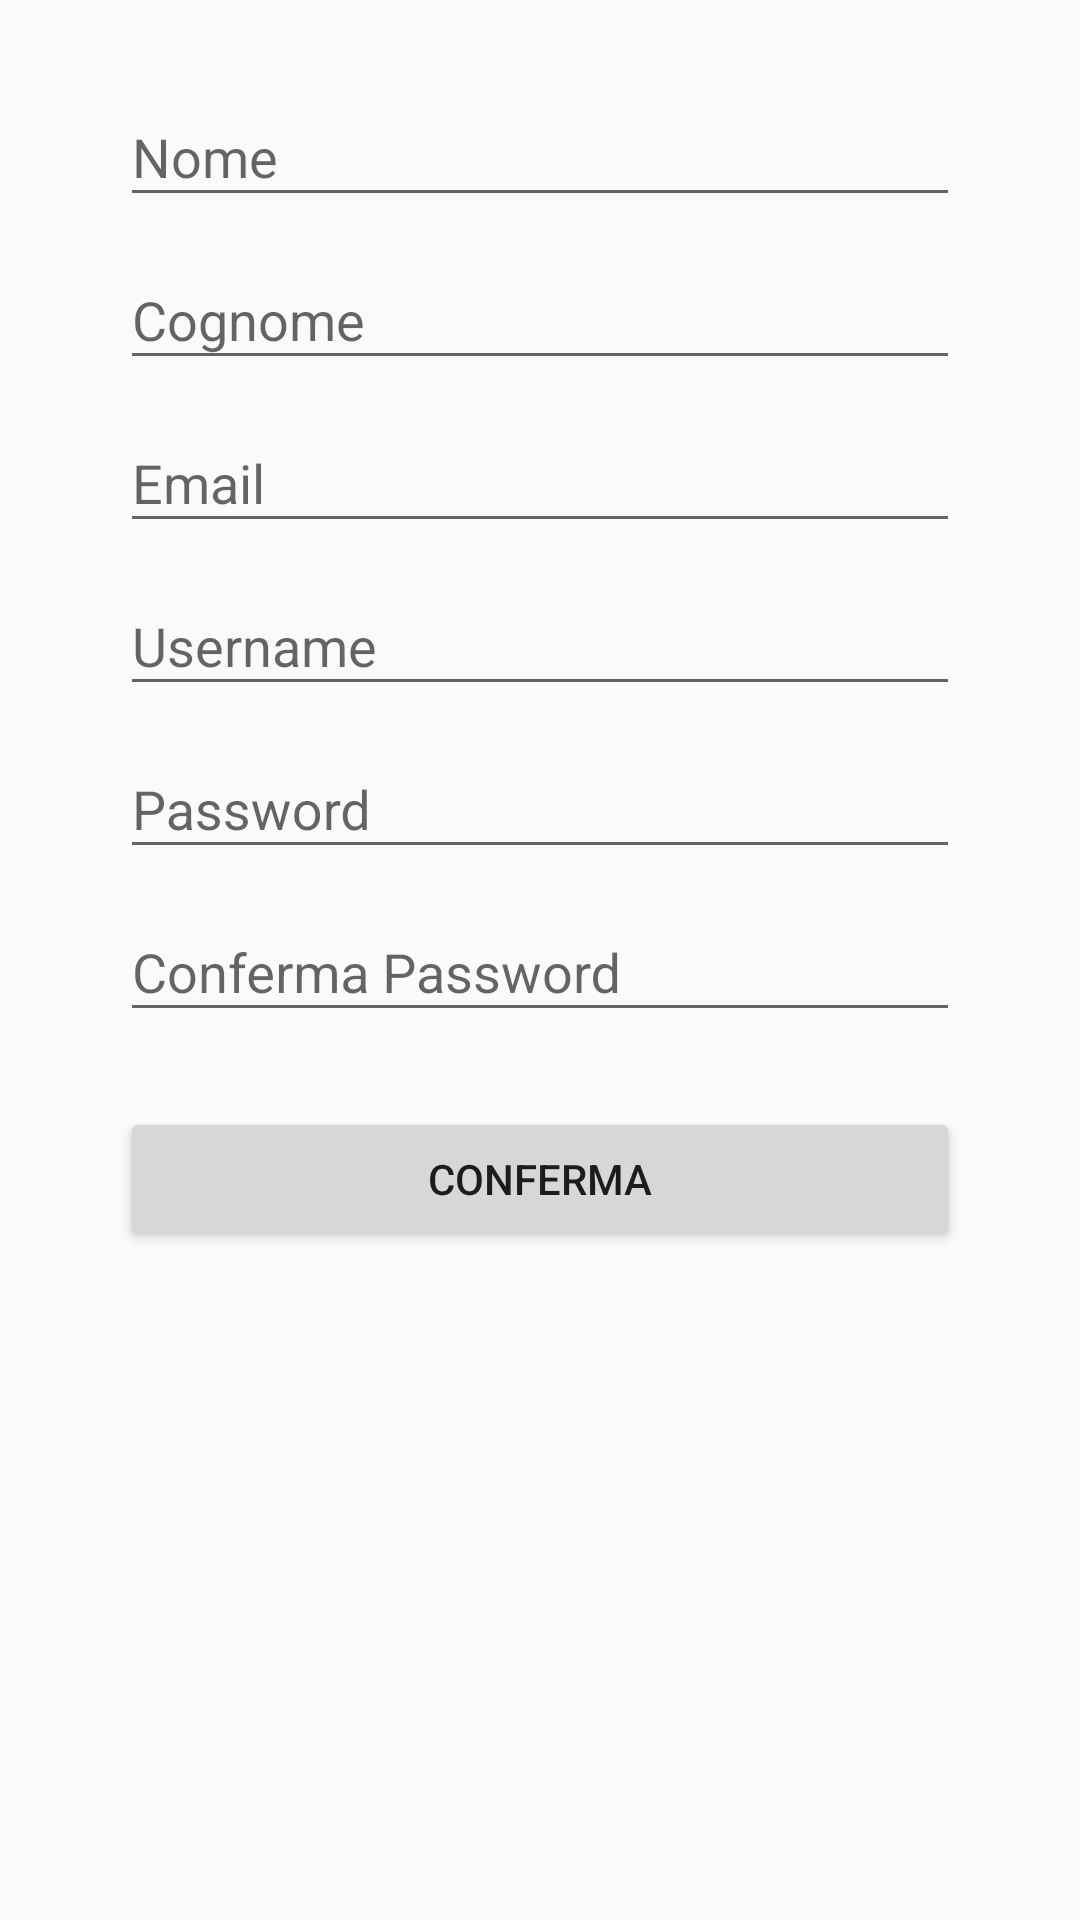

Here is an Android app screen rendered from its layout file. Give the layout XML and the strings, colors and styles it references.
<!-- AndroidManifest.xml: activity theme AppTheme.NoActionBar -->
<!-- res/layout/activity_register.xml -->
<?xml version="1.0" encoding="utf-8"?>
<LinearLayout xmlns:android="http://schemas.android.com/apk/res/android"
    android:layout_width="match_parent"
    android:layout_height="match_parent"
    android:orientation="vertical"
    android:paddingLeft="40dp"
    android:paddingRight="40dp">

    
    <android.support.design.widget.TextInputLayout
        android:layout_width="match_parent"
        android:layout_height="wrap_content"
        android:layout_marginBottom="1dp"
        android:layout_marginTop="20dp">

        <EditText
            android:id="@+id/txtRegisterName"
            android:layout_width="match_parent"
            android:layout_height="wrap_content"
            android:hint="Nome"
            android:inputType="textCapWords" />
    </android.support.design.widget.TextInputLayout>

    
    <android.support.design.widget.TextInputLayout
        android:layout_width="match_parent"
        android:layout_height="wrap_content"
        android:layout_marginBottom="1dp"
        android:layout_marginTop="1dp">

        <EditText
            android:id="@+id/txtRegisterSurname"
            android:layout_width="match_parent"
            android:layout_height="wrap_content"
            android:hint="Cognome"
            android:inputType="textCapWords" />
    </android.support.design.widget.TextInputLayout>

    
    <android.support.design.widget.TextInputLayout
        android:layout_width="match_parent"
        android:layout_height="wrap_content"
        android:layout_marginBottom="1dp"
        android:layout_marginTop="1dp">

        <EditText
            android:id="@+id/txtRegisterEmail"
            android:layout_width="match_parent"
            android:layout_height="wrap_content"
            android:hint="Email"
            android:inputType="textEmailAddress" />
    </android.support.design.widget.TextInputLayout>

    
    <android.support.design.widget.TextInputLayout
        android:layout_width="match_parent"
        android:layout_height="wrap_content"
        android:layout_marginBottom="1dp"
        android:layout_marginTop="1dp">

        <EditText
            android:id="@+id/txtRegisterUsername"
            android:layout_width="match_parent"
            android:layout_height="wrap_content"
            android:hint="Username"
            android:inputType="textCapWords" />
    </android.support.design.widget.TextInputLayout>

    

    <android.support.design.widget.TextInputLayout
        android:layout_width="match_parent"
        android:layout_height="wrap_content"
        android:layout_marginBottom="1dp"
        android:layout_marginTop="1dp">

        <EditText
            android:id="@+id/txtRegisterPassword"
            android:layout_width="match_parent"
            android:layout_height="wrap_content"
            android:hint="Password"
            android:inputType="textPassword" />
    </android.support.design.widget.TextInputLayout>

    
    <android.support.design.widget.TextInputLayout
        android:layout_width="match_parent"
        android:layout_height="wrap_content"
        android:layout_marginBottom="1dp"
        android:layout_marginTop="1dp">

        <EditText
            android:id="@+id/txtRegisterConfirmPassword"
            android:layout_width="match_parent"
            android:layout_height="wrap_content"
            android:hint="Conferma Password"
            android:inputType="textPassword" />
    </android.support.design.widget.TextInputLayout>


    
    <android.support.v7.widget.AppCompatButton
        android:id="@+id/btnRegister"
        android:layout_width="fill_parent"
        android:layout_height="wrap_content"
        android:layout_marginTop="24dp"
        android:padding="12dp"
        android:text="Conferma" />

</LinearLayout>
<!-- resources referenced by this layout -->
<resources>
  <style name="AppTheme.NoActionBar">
          <item name="windowActionBar">false</item>
          <item name="windowNoTitle">true</item>
      </style>
</resources>
